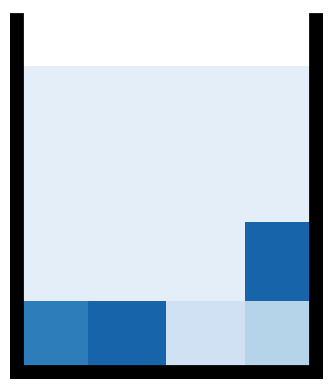

Reproduce this figure in Python.
import numpy as np

from math import exp, log
from matplotlib import pyplot as plt

def gradient_fn(x, a=5, b=15, min_grad=0.2):

    # apply the logistic function to input x
    return max(1 / (1 + exp(a - (x / b))), min_grad)

def plot_grads_with_top_extended_boundaries_fixed(grads, starting_jar_dim=4, a=5, b=15):
    """
    Creates a square grid visualization with custom color gradients based on the
    inverse of a logistic function, with colors inverted so that white represents 0
    and bright blue represents 1. This version includes very thick solid black
    boundaries at the bottom, left, and right of the grid, with the left and right
    boundaries extended only above the grid to emphasize the edges. Adjusted to
    handle gradients of 0 properly.
    
    Parameters:
    - grads: List of gradient values for each cell in the grid.
    - starting_jar_dim: The dimension of the grid, determining its size as starting_jar_dim x starting_jar_dim.
    - a, b: Parameters of the logistic function used to calculate the inverse gradients.
    """

    while len(grads) >= starting_jar_dim**2:
        starting_jar_dim += 1

    while len(grads) < starting_jar_dim**2:
        grads.append(0.1)

    normalized_grads = grads
    
    # Create the grid for visualization
    grid = np.array(normalized_grads).reshape(starting_jar_dim, starting_jar_dim)

    # tranpose the grid
    grid = grid.T

    # flip the grid upside down
    grid = np.flip(grid, 0)

    # rotate the grid 90 degrees
    grid = np.rot90(grid)
    
    fig, ax = plt.subplots()
    # Display the grid with inverted color mapping (white for 0, bright blue for 1)
    ax.imshow(grid, cmap='Blues', vmin=0, vmax=1)  # '_r' to reverse the colormap
    
    # Hide the axes
    ax.axis('off')
    
    # Draw very thick black lines for the bottom boundary
    boundary_thickness = 20  # Very thick boundary
    ax.plot([-0.5, starting_jar_dim-0.5], [starting_jar_dim-0.5, starting_jar_dim-0.5], color='black', linewidth=boundary_thickness) # Bottom
    
    # Left and right boundaries extended only above the grid
    extension = 0.5  # Amount by which the boundaries extend above the grid
    ax.plot([-0.5, -0.5], [-0.5-extension, starting_jar_dim-0.5], color='black', linewidth=boundary_thickness) # Left
    ax.plot([starting_jar_dim-0.5, starting_jar_dim-0.5], [-0.5-extension, starting_jar_dim-0.5], color='black', linewidth=boundary_thickness) # Right
        
    return plt


def visualize(df, theme='basic', starting_jar_dim=4):

    starting_jar_dim = int(starting_jar_dim)

    # sort the df increasing order by Start Time
    df = df.sort_values(by="Start Time")

    grads = []
    # traverse through rows of the df
    for index, row in df.iterrows():
        duration = row["duration"]

        grads.append(gradient_fn(duration))

    return plot_grads_with_top_extended_boundaries_fixed(grads, starting_jar_dim=starting_jar_dim)


if __name__ == "__main__":
    plot_grads_with_top_extended_boundaries_fixed([0.3, 0.2, 0.8, 0.7, 0.8], starting_jar_dim=4)
        
